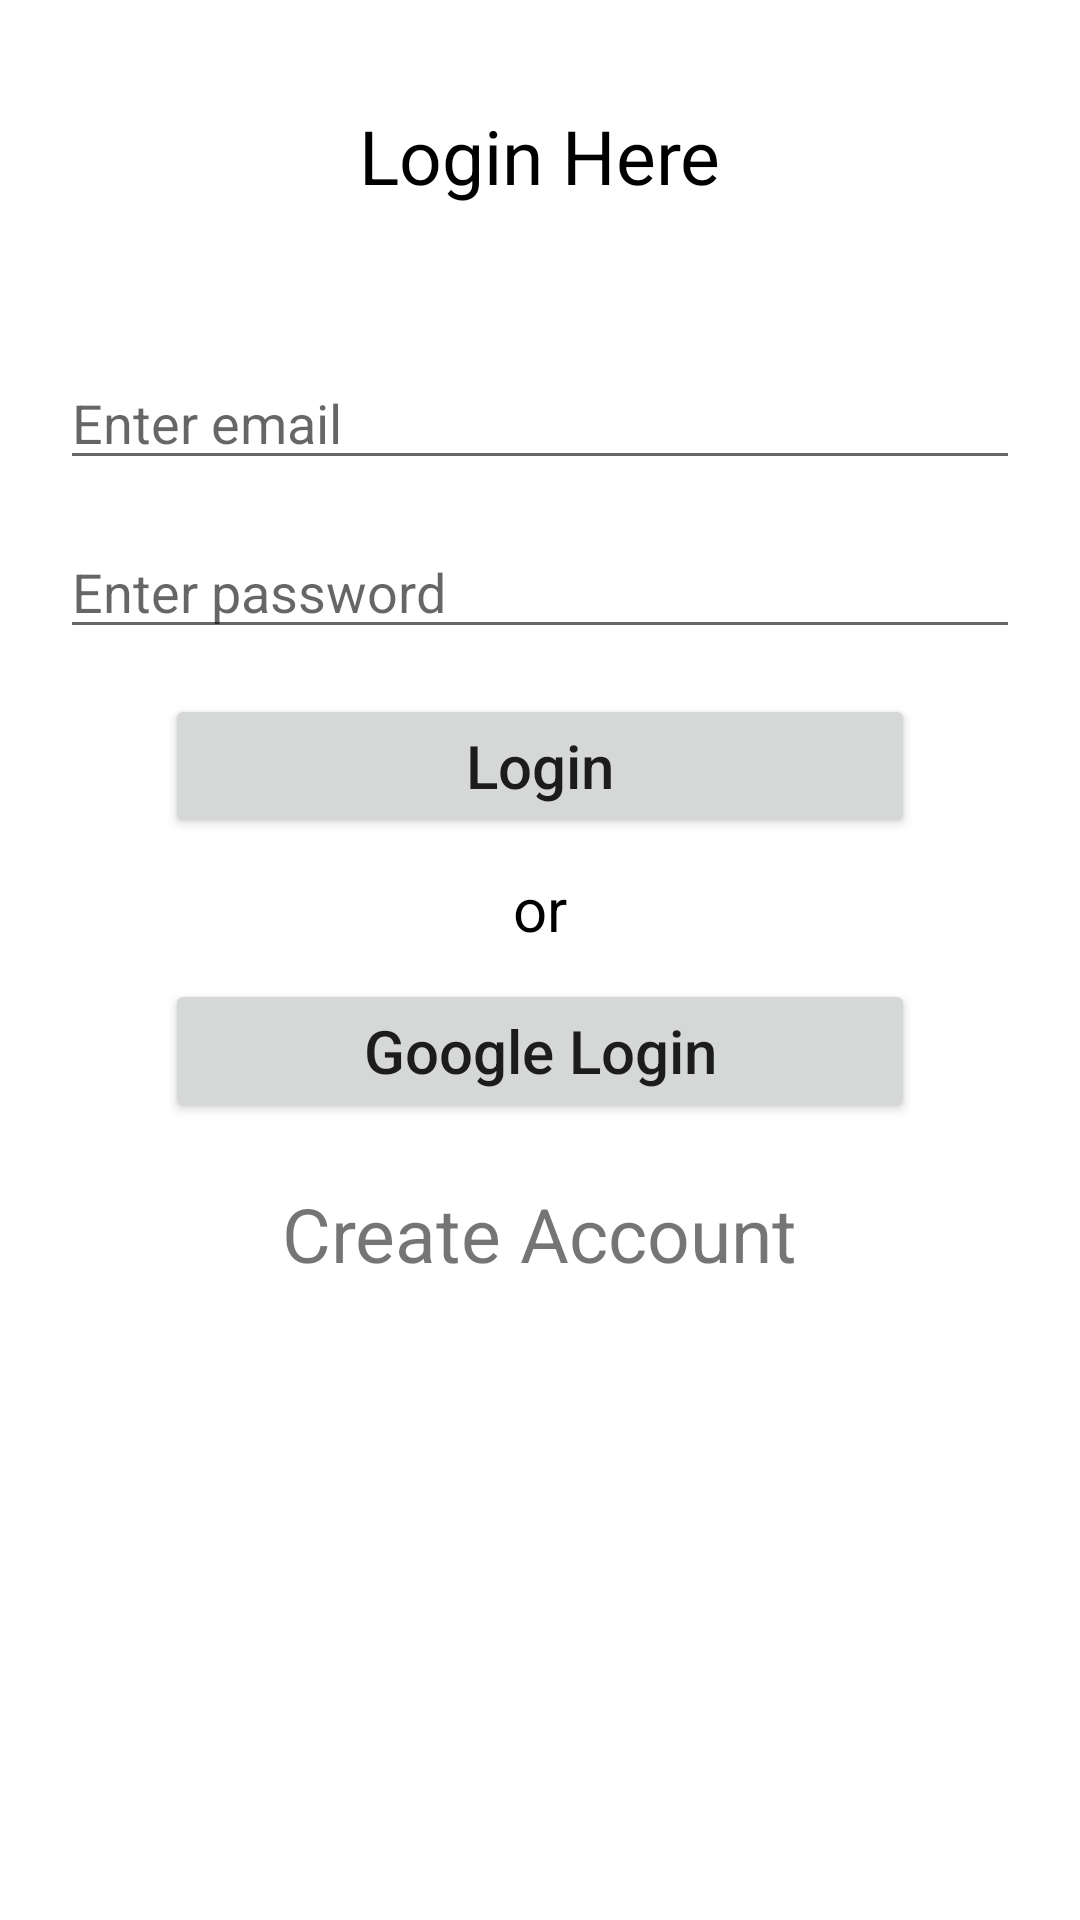

This screen was rendered from an Android layout file. Write that file and the resources it references.
<!-- AndroidManifest.xml: application theme Theme.Frbase -->
<!-- res/layout/activity_login.xml -->
<?xml version="1.0" encoding="utf-8"?>
<RelativeLayout xmlns:android="http://schemas.android.com/apk/res/android"
    xmlns:app="http://schemas.android.com/apk/res-auto"
    xmlns:tools="http://schemas.android.com/tools"
    android:layout_width="match_parent"
    android:layout_height="match_parent"
    tools:context=".LoginActivity">

    <RelativeLayout
        android:layout_width="match_parent"
        android:layout_height="match_parent">
        <TextView
            android:text="Login Here"
            android:textSize="25dp"
            android:textColor="@color/black"
            android:layout_marginTop="35dp"
            android:layout_centerHorizontal="true"
            android:id="@+id/loginText"
            android:layout_width="wrap_content"
            android:layout_height="wrap_content">

        </TextView>

        <LinearLayout
            android:layout_below="@+id/loginText"
            android:orientation="vertical"
            android:padding="20dp"
            android:layout_marginTop="30dp"
            android:id="@+id/middleLayout"
            android:layout_width="match_parent"
            android:layout_height="wrap_content">

            <EditText
                android:hint="Enter email"
                android:inputType="textEmailAddress"
                android:id="@+id/emailId"
                android:layout_width="match_parent"
                android:layout_height="wrap_content">

            </EditText>

            <EditText
                android:layout_marginTop="15dp"
                android:hint="Enter password"
                android:inputType="textPassword"
                android:id="@+id/passwordId"
                android:layout_width="match_parent"
                android:layout_height="wrap_content">

            </EditText>

            <Button
                android:id="@+id/loginId"
                android:layout_marginTop="15dp"
                android:text="Login"
                android:textAllCaps="false"
                android:textSize="20dp"
                android:layout_width="250dp"
                android:layout_gravity="center"
                android:layout_height="wrap_content">

            </Button>
            <TextView
                android:text="or"
                android:textSize="20dp"
                android:textColor="@color/black"
                android:layout_marginTop="10dp"
                android:layout_gravity="center"
                android:layout_width="wrap_content"
                android:layout_height="wrap_content">

            </TextView>

            <Button
                android:id="@+id/googleLoginId"
                android:layout_marginTop="10dp"
                android:text="Google Login"
                android:textAllCaps="false"
                android:textSize="20dp"
                android:layout_width="250dp"
                android:layout_gravity="center"
                android:layout_height="wrap_content">

            </Button>

        </LinearLayout>

        <TextView
            android:id="@+id/createAccountId"
            android:text="Create Account"
            android:textSize="25dp"
            android:layout_marginBottom="15dp"
            android:layout_centerHorizontal="true"
            android:layout_alignParentBottom="true"
            android:layout_below="@+id/middleLayout"
            android:layout_width="wrap_content"
            android:layout_height="wrap_content">

        </TextView>
        <ProgressBar
            android:id="@+id/progressBarId"
            android:layout_centerInParent="true"
            android:layout_width="65dp"
            android:layout_height="65dp">

        </ProgressBar>
    </RelativeLayout>

</RelativeLayout>
<!-- resources referenced by this layout -->
<resources>
  <style name="Theme.Frbase" parent="Theme.MaterialComponents.DayNight.NoActionBar">
          
          <item name="colorPrimary">@color/purple_500</item>
          <item name="colorPrimaryVariant">@color/purple_700</item>
          <item name="colorOnPrimary">@color/white</item>
          
          <item name="colorSecondary">@color/teal_200</item>
          <item name="colorSecondaryVariant">@color/teal_700</item>
          <item name="colorOnSecondary">@color/black</item>
          
          <item name="android:statusBarColor" tools:targetApi="l">?attr/colorPrimaryVariant</item>
          
      </style>
  <!-- not gathered from this repository: default colours our renderer supplied (Android Studio template values) -->
  <color name="purple_500">#FF6200EE</color>
  <color name="purple_700">#FF3700B3</color>
  <color name="teal_200">#FF03DAC5</color>
  <color name="teal_700">#FF018786</color>
  <color name="black">#FF000000</color>
  <color name="white">#FFFFFFFF</color>
</resources>
